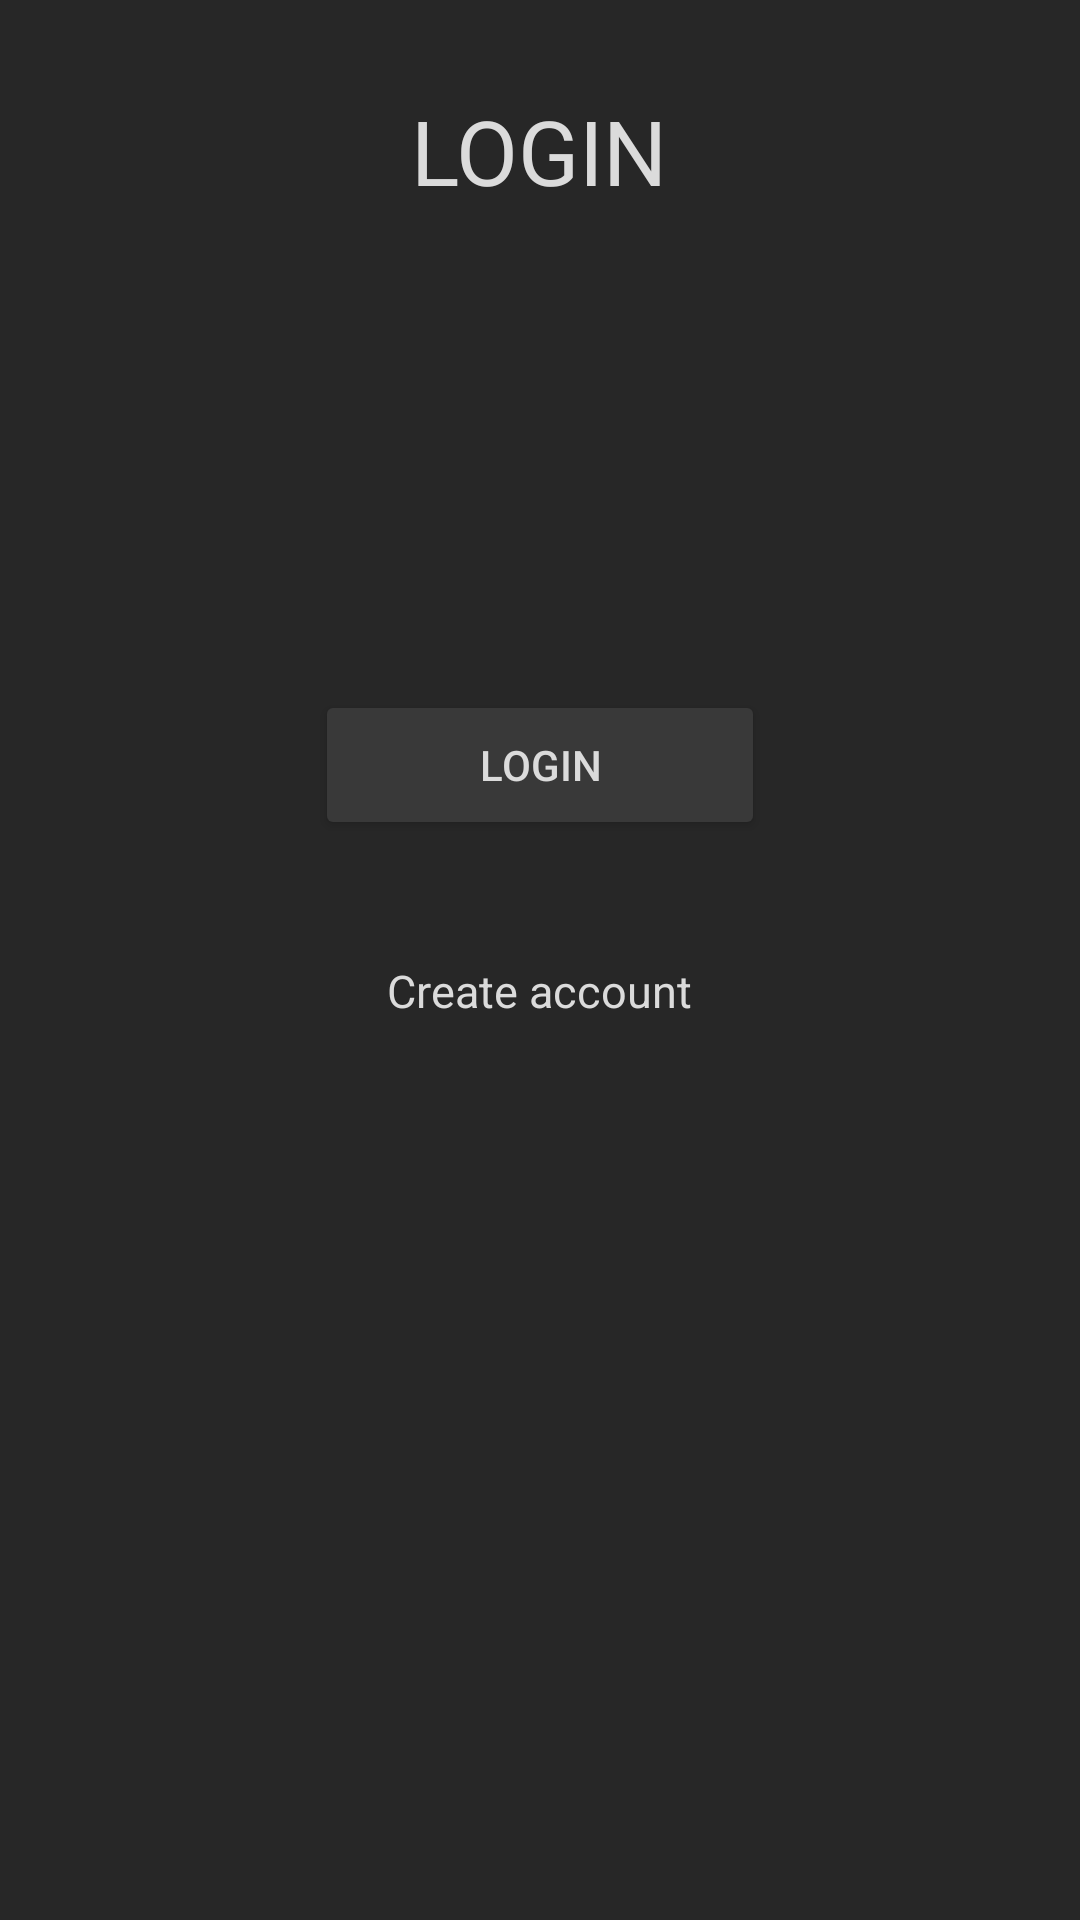

Produce the Android XML layout that renders to this screen, including the resource entries it uses.
<!-- AndroidManifest.xml: application theme Theme.Fikri_Muhamad_Fauzi_10119117 -->
<!-- res/layout/activity_login.xml -->
<?xml version="1.0" encoding="utf-8"?>
<LinearLayout
    xmlns:android="http://schemas.android.com/apk/res/android"
    xmlns:app="http://schemas.android.com/apk/res-auto"
    xmlns:tools="http://schemas.android.com/tools"
    android:layout_width="match_parent"
    android:layout_height="match_parent"
    tools:context=".LoginActivity"
    android:background="#272727"
    android:orientation="vertical"
    >

    <TextView
        android:layout_width="wrap_content"
        android:layout_height="50dp"
        android:text="LOGIN"
        android:textSize="30dp"
        android:textColor="#DBDBDB"
        android:layout_gravity="center"
        android:layout_marginTop="30dp"
        >

    </TextView>

    <Button
        android:id="@+id/btnLogin"
        android:layout_width="150dp"
        android:layout_height="50dp"
        android:layout_gravity="center"
        android:text="LOGIN"
        android:textColor="#DBDBDB"
        android:backgroundTint="#393939"
        android:layout_marginTop="150dp"
        >
    </Button>

    <TextView
        android:id="@+id/txtRegister"
        android:layout_width="wrap_content"
        android:layout_height="30dp"
        android:text="Create account"
        android:textSize="15dp"
        android:textColor="#DBDBDB"
        android:layout_gravity="center"
        android:layout_marginTop="40dp"
        >
    </TextView>

</LinearLayout>
<!-- resources referenced by this layout -->
<resources>
  <style name="Theme.Fikri_Muhamad_Fauzi_10119117" parent="Theme.MaterialComponents.DayNight.NoActionBar">
          
          <item name="colorPrimary">@color/purple_500</item>
          <item name="colorPrimaryVariant">@color/purple_700</item>
          <item name="colorOnPrimary">@color/white</item>
          
          <item name="colorSecondary">@color/teal_200</item>
          <item name="colorSecondaryVariant">@color/teal_700</item>
          <item name="colorOnSecondary">@color/black</item>
          
          <item name="android:statusBarColor" tools:targetApi="l">?attr/colorPrimaryVariant</item>
          
      </style>
  <!-- not gathered from this repository: default colours our renderer supplied (Android Studio template values) -->
  <color name="purple_500">#FF6200EE</color>
  <color name="purple_700">#FF3700B3</color>
  <color name="teal_200">#FF03DAC5</color>
  <color name="teal_700">#FF018786</color>
  <color name="black">#FF000000</color>
  <color name="white">#FFFFFFFF</color>
</resources>
